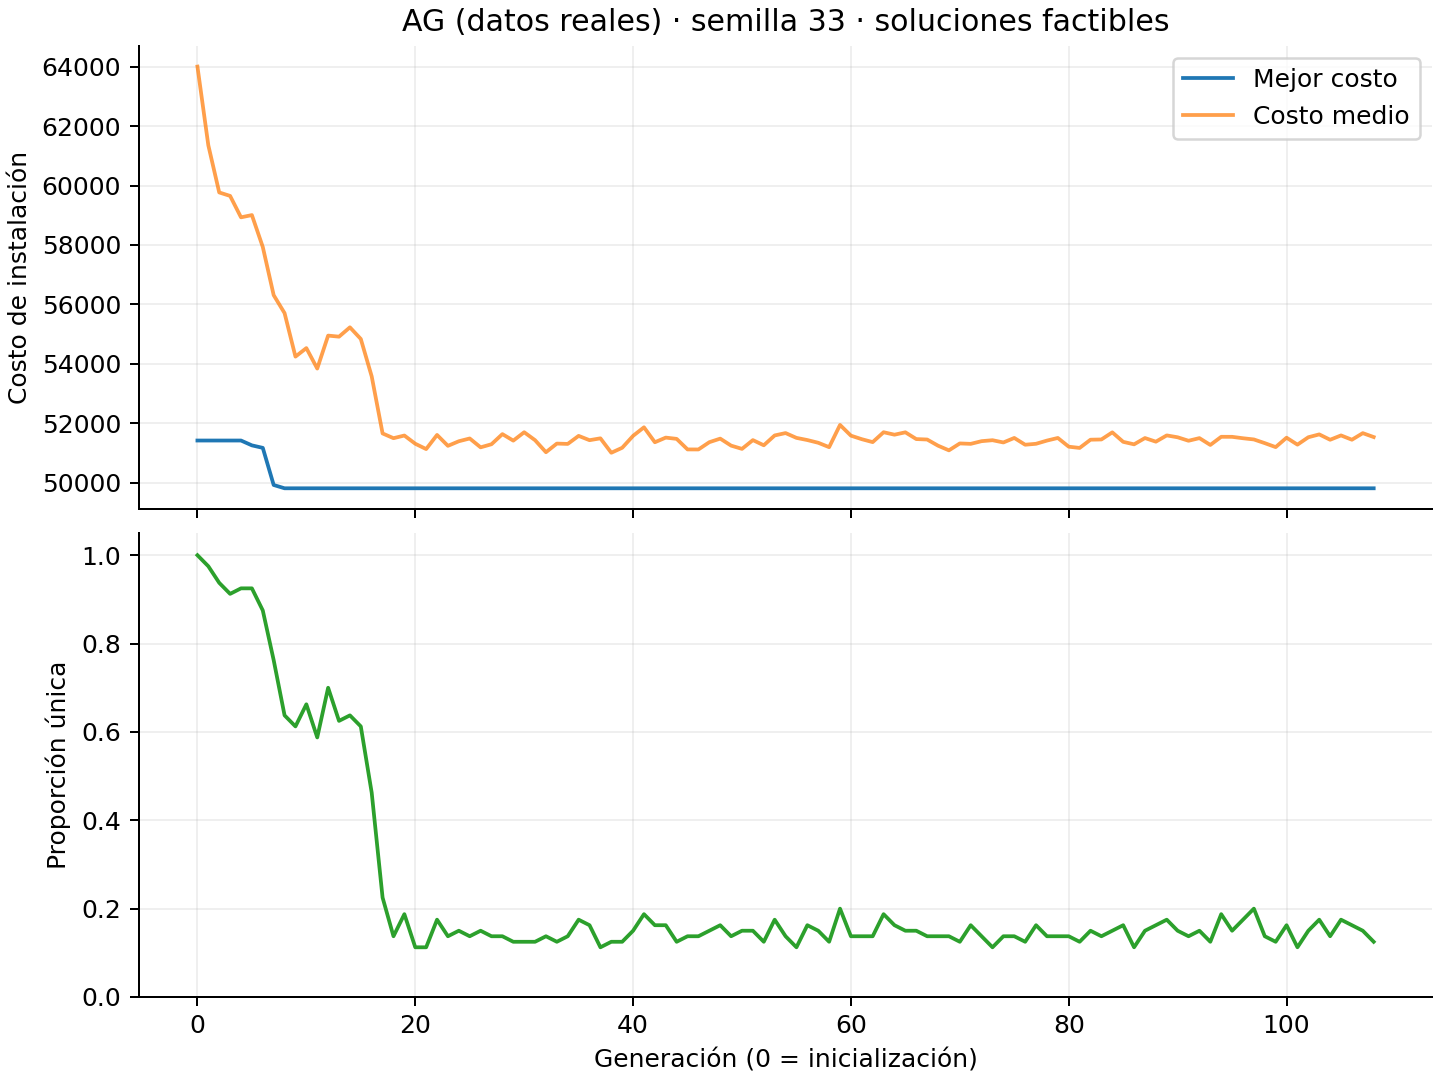

Data behind this chart, as committed beside it:
generacion, mejor_costo, costo_medio, diversidad_proporcion, clientes_cubiertos_minimo, poblacion_real, generacion_completa, tiempo_segundos
0, 51417, 64006, 1.0, 500, 80, True, 0.3984
1, 51417, 61355, 0.975, 500, 80, True, 0.4893
2, 51417, 59768, 0.9375, 500, 80, True, 0.5753
3, 51417, 59652, 0.9125, 500, 80, True, 0.6657
4, 51417, 58931, 0.925, 500, 80, True, 0.7525
5, 51254, 59006, 0.925, 500, 80, True, 0.8401
6, 51170, 57933, 0.875, 500, 80, True, 0.9235
7, 49920, 56311, 0.7625, 500, 80, True, 1.002
8, 49809, 55706, 0.6375, 500, 80, True, 1.078
9, 49809, 54241, 0.6125, 500, 80, True, 1.157
10, 49809, 54528, 0.6625, 500, 80, True, 1.236
11, 49809, 53840, 0.5875, 500, 80, True, 1.313
12, 49809, 54949, 0.7, 500, 80, True, 1.391
13, 49809, 54913, 0.625, 500, 80, True, 1.469
14, 49809, 55228, 0.6375, 500, 80, True, 1.546
15, 49809, 54836, 0.6125, 500, 80, True, 1.624
16, 49809, 53577, 0.4625, 500, 80, True, 1.7
17, 49809, 51656, 0.225, 500, 80, True, 1.772
18, 49809, 51496, 0.1375, 500, 80, True, 1.846
19, 49809, 51585, 0.1875, 500, 80, True, 1.918
20, 49809, 51309, 0.1125, 500, 80, True, 1.993
21, 49809, 51129, 0.1125, 500, 80, True, 2.067
22, 49809, 51605, 0.175, 500, 80, True, 2.152
23, 49809, 51238, 0.1375, 500, 80, True, 2.234
24, 49809, 51393, 0.15, 500, 80, True, 2.317
25, 49809, 51486, 0.1375, 500, 80, True, 2.409
26, 49809, 51188, 0.15, 500, 80, True, 2.496
27, 49809, 51292, 0.1375, 500, 80, True, 2.582
28, 49809, 51633, 0.1375, 500, 80, True, 2.666
29, 49809, 51413, 0.125, 500, 80, True, 2.762
30, 49809, 51696, 0.125, 500, 80, True, 2.851
31, 49809, 51428, 0.125, 500, 80, True, 2.942
32, 49809, 51023, 0.1375, 500, 80, True, 3.038
33, 49809, 51314, 0.125, 500, 80, True, 3.129
34, 49809, 51303, 0.1375, 500, 80, True, 3.214
35, 49809, 51573, 0.175, 500, 80, True, 3.299
36, 49809, 51428, 0.1625, 500, 80, True, 3.382
37, 49809, 51491, 0.1125, 500, 80, True, 3.458
38, 49809, 51005, 0.125, 500, 80, True, 3.535
39, 49809, 51173, 0.125, 500, 80, True, 3.608
40, 49809, 51574, 0.15, 500, 80, True, 3.687
41, 49809, 51862, 0.1875, 500, 80, True, 3.764
42, 49809, 51359, 0.1625, 500, 80, True, 3.839
43, 49809, 51515, 0.1625, 500, 80, True, 3.919
44, 49809, 51473, 0.125, 500, 80, True, 3.991
45, 49809, 51117, 0.1375, 500, 80, True, 4.062
46, 49809, 51116, 0.1375, 500, 80, True, 4.131
47, 49809, 51361, 0.15, 500, 80, True, 4.209
48, 49809, 51481, 0.1625, 500, 80, True, 4.287
49, 49809, 51245, 0.1375, 500, 80, True, 4.362
50, 49809, 51136, 0.15, 500, 80, True, 4.442
51, 49809, 51431, 0.15, 500, 80, True, 4.518
52, 49809, 51256, 0.125, 500, 80, True, 4.596
53, 49809, 51588, 0.175, 500, 80, True, 4.673
54, 49809, 51668, 0.1375, 500, 80, True, 4.751
55, 49809, 51506, 0.1125, 500, 80, True, 4.824
56, 49809, 51433, 0.1625, 500, 80, True, 4.904
57, 49809, 51341, 0.15, 500, 80, True, 4.983
58, 49809, 51194, 0.125, 500, 80, True, 5.057
59, 49809, 51942, 0.2, 500, 80, True, 5.136
... 49 more rows
